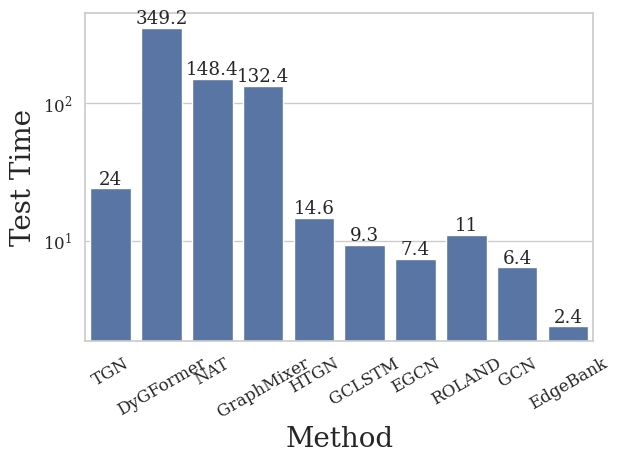
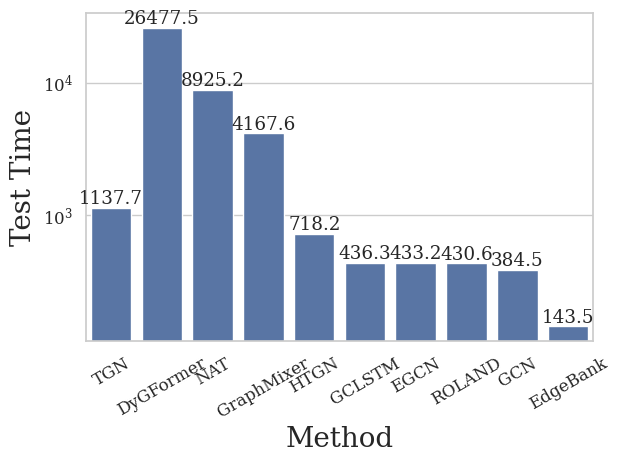

Here is the Python script that generated these plots, in order:
import seaborn as sns
import matplotlib.pyplot as plt
import numpy as np
import pandas as pd

sns.set_theme(style="whitegrid", font_scale=1.1)
rotation = 30

plt.rcParams["font.family"] = "serif"
label_size = 20
y_tick_size = 12

methods = ["TGN", "DyGFormer", "NAT", "GraphMixer", "HTGN", "GCLSTM", "EGCN", "ROLAND", "GCN", "EdgeBank"]

# UCI_test_MRRs = [0.091, 0.334, 0.356, 0.105, 0.093, 0.093, 0.121, 0.068, ]
# EdgeBank = 0.165
r"""
generate run time plots for DTDG
"""

UCI_inference_time = [1.07, 155.58, 3.82, 32.88, 0.61, 0.35, 0.43, 0.53, 0.50, 0.52]
enron_inference_time = [1.71, 57.72,8.39, 13.85, 0.87,0.46, 0.45, 0.67, 0.31, 0.25]
social_evo_inference_time = [24.04, 349.22, 148.43, 132.39, 14.59, 9.27, 7.35, 11.02, 6.40,2.45]

UCI_inference_time = np.asarray(UCI_inference_time)
enron_inference_time = np.asarray(enron_inference_time)
social_evo_inference_time = np.asarray(social_evo_inference_time)

# avg_dtdg_time = np.mean([UCI_inference_time, enron_inference_time, social_evo_inference_time], axis=0)
avg_dtdg_time = social_evo_inference_time
avg_dtdg_time = np.round(avg_dtdg_time, decimals=1)


dfs = pd.DataFrame(data={'Method': methods, 
                         'Inference Time': avg_dtdg_time,})

bar1 = sns.barplot(
            x = 'Method',
            y = 'Inference Time', data=dfs)
# bar1 = sns.barplot(
#             x = 'Method',
#             y = 'Inference Time', data=dfs, hue='Inference Time')
bar1.set_yscale("log")
bar1.set_xlabel("Method",fontsize=label_size)
bar1.set_ylabel("Test Time",fontsize=label_size)
plt.xticks(rotation=rotation)
# plt.legend(fontsize='large', title_fontsize='large')
plt.yticks(fontsize=y_tick_size)
plt.tight_layout()

for i in bar1.containers:
    bar1.bar_label(i,)

# plt.savefig("DTDG_time.pdf")
plt.savefig("social_evo_time.pdf")
plt.close()


r"""
generate run time plots for CTDG
"""
#! DyGFormer time is not reported yet, for now copies NAT time
wiki_time = [39.24, 7196.52, 340.51, 1655.44, 28.96,20.54,20.15, 19.57,18.25,20.67]
review_time = [1137.69,26477.51,8925.21,4167.63,718.17,436.30,433.23, 430.65,384.51,143.49]

wiki_time = np.asarray(wiki_time)
review_time = np.asarray(review_time)

# avg_ctdg_time = np.mean([wiki_time, review_time], axis=0)
avg_ctdg_time = review_time
avg_ctdg_time = np.round(avg_ctdg_time, decimals=1)


dfs = pd.DataFrame(data={'Method': methods, 
                         'Inference Time': avg_ctdg_time,})

bar1 = sns.barplot(
            x = 'Method',
            y = 'Inference Time', data=dfs)
# bar1 = sns.barplot(
#             x = 'Method',
#             y = 'Inference Time', data=dfs, hue='Inference Time')
bar1.set_yscale("log")
bar1.set_xlabel("Method",fontsize=label_size)
plt.xticks(rotation=rotation)
# plt.legend(fontsize='large', title_fontsize='large')
bar1.set_ylabel("Test Time",fontsize=label_size)
plt.yticks(fontsize=y_tick_size)
plt.tight_layout()

for i in bar1.containers:
    bar1.bar_label(i,)

# plt.savefig("CTDG_time.pdf")
plt.savefig("review_time.pdf")
plt.close()



# dfs = pd.DataFrame(data={'Method': methods, 
#                          'MRR': UCI_test_MRRs, 
#                          'Inference Time': UCI_inference_time,})



# enron_test_MRRs = [0.191, 0.331, 0.276, 0.296, 0.267, 0.170, 0.233, 0.164]
# enron_inference_time = [1.71, 57.72, 8.39, 13.85, 0.87, 0.46, 0.45, 0.31 ]
# EdgeBank = 0.157 

# dfs = pd.DataFrame(data={'method': methods, 
#                          'MRR': enron_test_MRRs, 
#                          'time': enron_inference_time,})



# social_evo_test_MRRs = [0.283,0.366, 0.258, 0.157, 0.228, 0.286, 0.253, 0.289]
# social_evo_inference_time = [ 24.04, 349.22, 148.43, 132.39, 14.59, 9.27, 7.35, 6.40]
# EdgeBank = 0.070

# dfs = pd.DataFrame(data={'method': methods, 
#                          'MRR': social_evo_test_MRRs, 
#                          'time': social_evo_inference_time,})


# fig, axes = plt.subplots(1, 2, figsize=(20,5))
# axes[0].set_title('Test MRR')


# bar1 = sns.barplot(ax=axes[0], 
#             x = 'method',
#             y = 'MRR', data=dfs, hue="method", width=0.8)
# #palette=colors_from_values(np.asarray(UCI_test_MRRs)
# # axes[0].axhline(y=UCI_EdgeBank, color='r', linestyle='--')
# # axes[0].text(3,UCI_EdgeBank,'$EdgeBank_{tw}$')

# axes[0].axhline(y=EdgeBank, color='r', linestyle='--')
# axes[0].text(3,EdgeBank,'$EdgeBank_{tw}$')

# for i in axes[0].containers:
#     axes[0].bar_label(i,)



# bar2 = sns.barplot(ax=axes[1], 
#             x = 'method',
#             y = 'time', data=dfs, hue="method")
# axes[1].set_title('Test Inference Time')
# for i in axes[1].containers:
#     axes[1].bar_label(i,)

# # plt.legend()
# plt.savefig("UCI.pdf")
# # plt.savefig("enron.pdf")
# # plt.savefig("social_evo.pdf")
# plt.close()





# sns.barplot(x = methods,
#             y = UCI_test_MRRs, palette=colors_from_values(np.asarray(UCI_test_MRRs), "flare"))

# plt.axhline(y=UCI_EdgeBank, color='r', linestyle='--')
# plt.ylabel("MRR")
# plt.xlabel("Method")
# plt.title("UCI Test MRRs")
# plt.savefig("UCI_test_MRRs.png")
